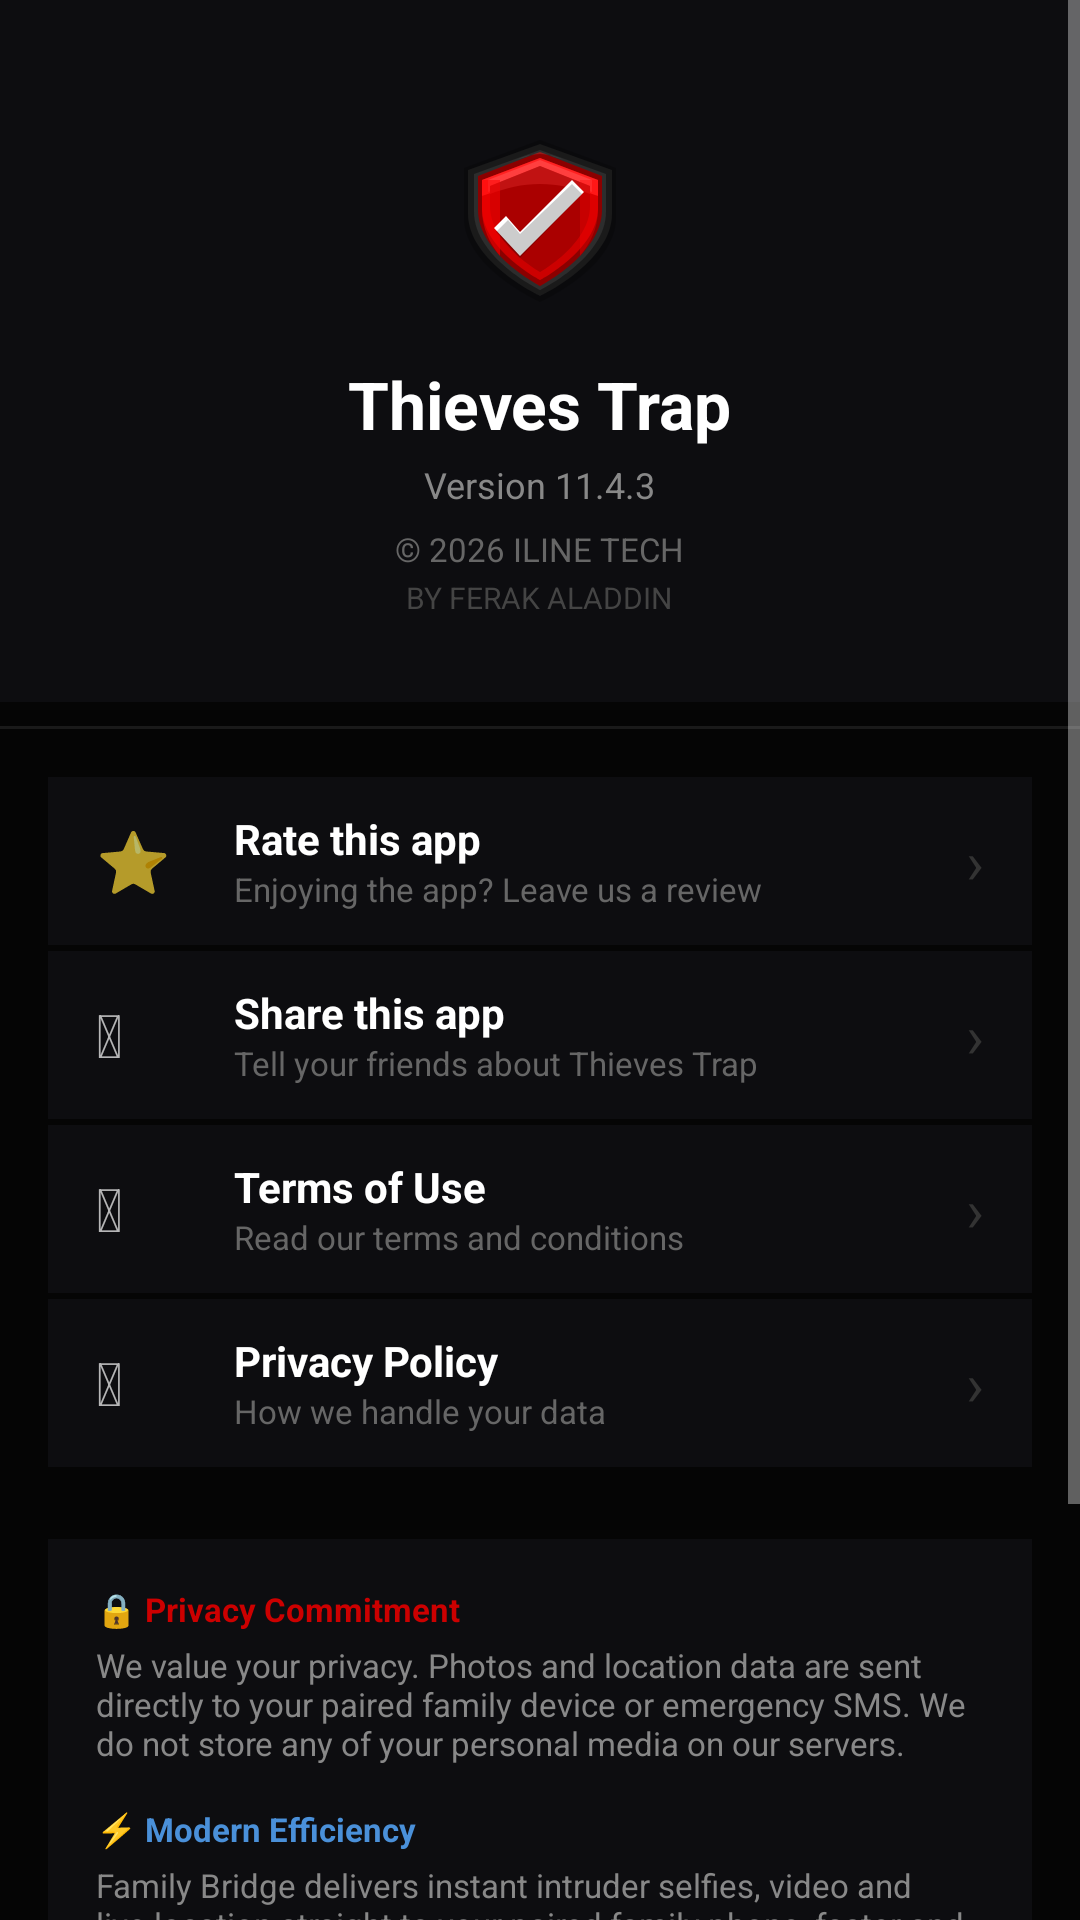

Here is an Android app screen rendered from its layout file. Give the layout XML and the strings, colors and styles it references.
<!-- AndroidManifest.xml: application theme Theme.ThievesTrap -->
<!-- res/layout/activity_about.xml -->
<?xml version="1.0" encoding="utf-8"?>
<ScrollView xmlns:android="http://schemas.android.com/apk/res/android"
    android:layout_width="match_parent" android:layout_height="match_parent"
    android:background="#050505">
    <LinearLayout android:layout_width="match_parent" android:layout_height="wrap_content"
        android:orientation="vertical">

        
        <LinearLayout android:layout_width="match_parent" android:layout_height="wrap_content"
            android:orientation="vertical" android:gravity="center"
            android:background="#0D0D10" android:paddingTop="36dp" android:paddingBottom="28dp"
            android:paddingStart="20dp" android:paddingEnd="20dp">
            <ImageView android:layout_width="72dp" android:layout_height="72dp"
                android:src="@drawable/ic_shield_logo" android:layout_marginBottom="12dp"/>
            <TextView android:text="@string/about_app_name"
                android:layout_width="wrap_content" android:layout_height="wrap_content"
                android:textSize="22sp" android:textStyle="bold"
                android:textColor="#FFFFFF" android:layout_marginBottom="4dp"/>
            <TextView android:id="@+id/tv_about_version"
                android:text="Version 11.4.3"
                android:layout_width="wrap_content" android:layout_height="wrap_content"
                android:textSize="12sp" android:textColor="#888888"
                android:layout_marginBottom="6dp"/>
            <TextView android:text="@string/copyright_iline"
                android:layout_width="wrap_content" android:layout_height="wrap_content"
                android:textSize="11sp" android:textColor="#666666" android:layout_marginBottom="2dp"/>
            <TextView android:text="@string/about_credit"
                android:layout_width="wrap_content" android:layout_height="wrap_content"
                android:textSize="10sp" android:textColor="#444444"/>
        </LinearLayout>

        
        <View android:layout_width="match_parent" android:layout_height="1dp"
            android:background="#1A1A1A" android:layout_marginTop="8dp"/>

        
        <LinearLayout android:layout_width="match_parent" android:layout_height="wrap_content"
            android:orientation="vertical" android:padding="16dp">

            
            <LinearLayout android:id="@+id/item_rate"
                android:layout_width="match_parent" android:layout_height="56dp"
                android:orientation="horizontal" android:gravity="center_vertical"
                android:background="#0D0D10" android:paddingStart="16dp" android:paddingEnd="16dp"
                android:layout_marginBottom="2dp" android:clickable="true"
                android:foreground="?attr/selectableItemBackground">
                <TextView android:text="&#11088;"
                    android:layout_width="32dp" android:layout_height="wrap_content"
                    android:textSize="20sp" android:layout_marginEnd="14dp"/>
                <LinearLayout android:layout_width="0dp" android:layout_height="wrap_content"
                    android:layout_weight="1" android:orientation="vertical">
                    <TextView android:text="@string/rate_app"
                        android:layout_width="wrap_content" android:layout_height="wrap_content"
                        android:textColor="#FFFFFF" android:textSize="14sp" android:textStyle="bold"/>
                    <TextView android:text="@string/rate_app_sub"
                        android:layout_width="wrap_content" android:layout_height="wrap_content"
                        android:textColor="#666666" android:textSize="11sp"/>
                </LinearLayout>
                <TextView android:text="&#8250;"
                    android:layout_width="wrap_content" android:layout_height="wrap_content"
                    android:textSize="20sp" android:textColor="#333333"/>
            </LinearLayout>

            
            <LinearLayout android:id="@+id/item_share"
                android:layout_width="match_parent" android:layout_height="56dp"
                android:orientation="horizontal" android:gravity="center_vertical"
                android:background="#0D0D10" android:paddingStart="16dp" android:paddingEnd="16dp"
                android:layout_marginBottom="2dp" android:clickable="true"
                android:foreground="?attr/selectableItemBackground">
                <TextView android:text="&#128279;"
                    android:layout_width="32dp" android:layout_height="wrap_content"
                    android:textSize="20sp" android:layout_marginEnd="14dp"/>
                <LinearLayout android:layout_width="0dp" android:layout_height="wrap_content"
                    android:layout_weight="1" android:orientation="vertical">
                    <TextView android:text="@string/share_this_app"
                        android:layout_width="wrap_content" android:layout_height="wrap_content"
                        android:textColor="#FFFFFF" android:textSize="14sp" android:textStyle="bold"/>
                    <TextView android:text="@string/share_this_app_sub"
                        android:layout_width="wrap_content" android:layout_height="wrap_content"
                        android:textColor="#666666" android:textSize="11sp"/>
                </LinearLayout>
                <TextView android:text="&#8250;"
                    android:layout_width="wrap_content" android:layout_height="wrap_content"
                    android:textSize="20sp" android:textColor="#333333"/>
            </LinearLayout>

            
            <LinearLayout android:id="@+id/item_terms"
                android:layout_width="match_parent" android:layout_height="56dp"
                android:orientation="horizontal" android:gravity="center_vertical"
                android:background="#0D0D10" android:paddingStart="16dp" android:paddingEnd="16dp"
                android:layout_marginBottom="2dp" android:clickable="true"
                android:foreground="?attr/selectableItemBackground">
                <TextView android:text="&#128196;"
                    android:layout_width="32dp" android:layout_height="wrap_content"
                    android:textSize="20sp" android:layout_marginEnd="14dp"/>
                <LinearLayout android:layout_width="0dp" android:layout_height="wrap_content"
                    android:layout_weight="1" android:orientation="vertical">
                    <TextView android:text="@string/terms_of_use"
                        android:layout_width="wrap_content" android:layout_height="wrap_content"
                        android:textColor="#FFFFFF" android:textSize="14sp" android:textStyle="bold"/>
                    <TextView android:text="@string/terms_of_use_sub"
                        android:layout_width="wrap_content" android:layout_height="wrap_content"
                        android:textColor="#666666" android:textSize="11sp"/>
                </LinearLayout>
                <TextView android:text="&#8250;"
                    android:layout_width="wrap_content" android:layout_height="wrap_content"
                    android:textSize="20sp" android:textColor="#333333"/>
            </LinearLayout>

            
            <LinearLayout android:id="@+id/item_privacy"
                android:layout_width="match_parent" android:layout_height="56dp"
                android:orientation="horizontal" android:gravity="center_vertical"
                android:background="#0D0D10" android:paddingStart="16dp" android:paddingEnd="16dp"
                android:layout_marginBottom="16dp" android:clickable="true"
                android:foreground="?attr/selectableItemBackground">
                <TextView android:text="&#128737;"
                    android:layout_width="32dp" android:layout_height="wrap_content"
                    android:textSize="20sp" android:layout_marginEnd="14dp"/>
                <LinearLayout android:layout_width="0dp" android:layout_height="wrap_content"
                    android:layout_weight="1" android:orientation="vertical">
                    <TextView android:text="@string/privacy_policy"
                        android:layout_width="wrap_content" android:layout_height="wrap_content"
                        android:textColor="#FFFFFF" android:textSize="14sp" android:textStyle="bold"/>
                    <TextView android:text="@string/privacy_policy_sub"
                        android:layout_width="wrap_content" android:layout_height="wrap_content"
                        android:textColor="#666666" android:textSize="11sp"/>
                </LinearLayout>
                <TextView android:text="&#8250;"
                    android:layout_width="wrap_content" android:layout_height="wrap_content"
                    android:textSize="20sp" android:textColor="#333333"/>
            </LinearLayout>

            
            <LinearLayout android:layout_width="match_parent" android:layout_height="wrap_content"
                android:orientation="vertical" android:background="#0D0D10"
                android:padding="16dp" android:layout_marginTop="8dp" android:layout_marginBottom="2dp">

                <TextView android:text="@string/about_privacy_commitment_title"
                    android:layout_width="wrap_content" android:layout_height="wrap_content"
                    android:textSize="11sp" android:textColor="#CC0000" android:textStyle="bold"
                    android:layout_marginBottom="4dp"/>
                <TextView android:text="@string/about_privacy_commitment_body"
                    android:layout_width="match_parent" android:layout_height="wrap_content"
                    android:textSize="11sp" android:textColor="#888888" android:layout_marginBottom="14dp"/>

                <TextView android:text="@string/about_modern_efficiency_title"
                    android:layout_width="wrap_content" android:layout_height="wrap_content"
                    android:textSize="11sp" android:textColor="#4A90D9" android:textStyle="bold"
                    android:layout_marginBottom="4dp"/>
                <TextView android:text="@string/about_modern_efficiency_body"
                    android:layout_width="match_parent" android:layout_height="wrap_content"
                    android:textSize="11sp" android:textColor="#888888" android:layout_marginBottom="14dp"/>

                <TextView android:text="@string/about_our_mission_title"
                    android:layout_width="wrap_content" android:layout_height="wrap_content"
                    android:textSize="11sp" android:textColor="#00FF66" android:textStyle="bold"
                    android:layout_marginBottom="4dp"/>
                <TextView android:text="@string/about_our_mission_body"
                    android:layout_width="match_parent" android:layout_height="wrap_content"
                    android:textSize="11sp" android:textColor="#888888"/>
            </LinearLayout>

            <Button android:id="@+id/btn_back_about"
                android:layout_width="match_parent" android:layout_height="48dp"
                android:text="@string/back_arrow_left"
                android:backgroundTint="#1A1A1A" android:textColor="#AAAAAA" android:textSize="13sp"/>
        </LinearLayout>

    </LinearLayout>
</ScrollView>
<!-- resources referenced by this layout -->
<resources>
  <!-- drawable ic_shield_logo: vector/xml drawable (drawable, 2064 chars, omitted) -->
  <string name="about_app_name">Thieves Trap</string>
  <string name="about_credit">BY FERAK ALADDIN</string>
  <string name="about_modern_efficiency_body">Family Bridge delivers instant intruder selfies, video and live location straight to your paired family phone, faster and more reliably than traditional methods.</string>
  <string name="about_modern_efficiency_title">⚡ Modern Efficiency</string>
  <string name="about_our_mission_body">Providing a dual-protection layer through SMS and your paired Family Bridge device to ensure you recover your phone and stay informed of its status in real-time.</string>
  <string name="about_our_mission_title">🎯 Our Mission</string>
  <string name="about_privacy_commitment_body">We value your privacy. Photos and location data are sent directly to your paired family device or emergency SMS. We do not store any of your personal media on our servers.</string>
  <string name="about_privacy_commitment_title">🔒 Privacy Commitment</string>
  <string name="back_arrow_left">← Back</string>
  <string name="copyright_iline">© 2026 ILINE TECH</string>
  <string name="privacy_policy">Privacy Policy</string>
  <string name="privacy_policy_sub">How we handle your data</string>
  <string name="rate_app">Rate this app</string>
  <string name="rate_app_sub">Enjoying the app? Leave us a review</string>
  <string name="share_this_app">Share this app</string>
  <string name="share_this_app_sub">Tell your friends about Thieves Trap</string>
  <string name="terms_of_use">Terms of Use</string>
  <string name="terms_of_use_sub">Read our terms and conditions</string>
  <style name="Theme.ThievesTrap" parent="Theme.MaterialComponents.NoActionBar">
          <item name="colorPrimary">#CC0000</item>
          <item name="colorPrimaryVariant">#990000</item>
          <item name="colorOnPrimary">#FFFFFF</item>
          <item name="android:windowBackground">#050505</item>
          <item name="android:statusBarColor">#050505</item>
          <item name="android:navigationBarColor">#050505</item>
      </style>
</resources>
